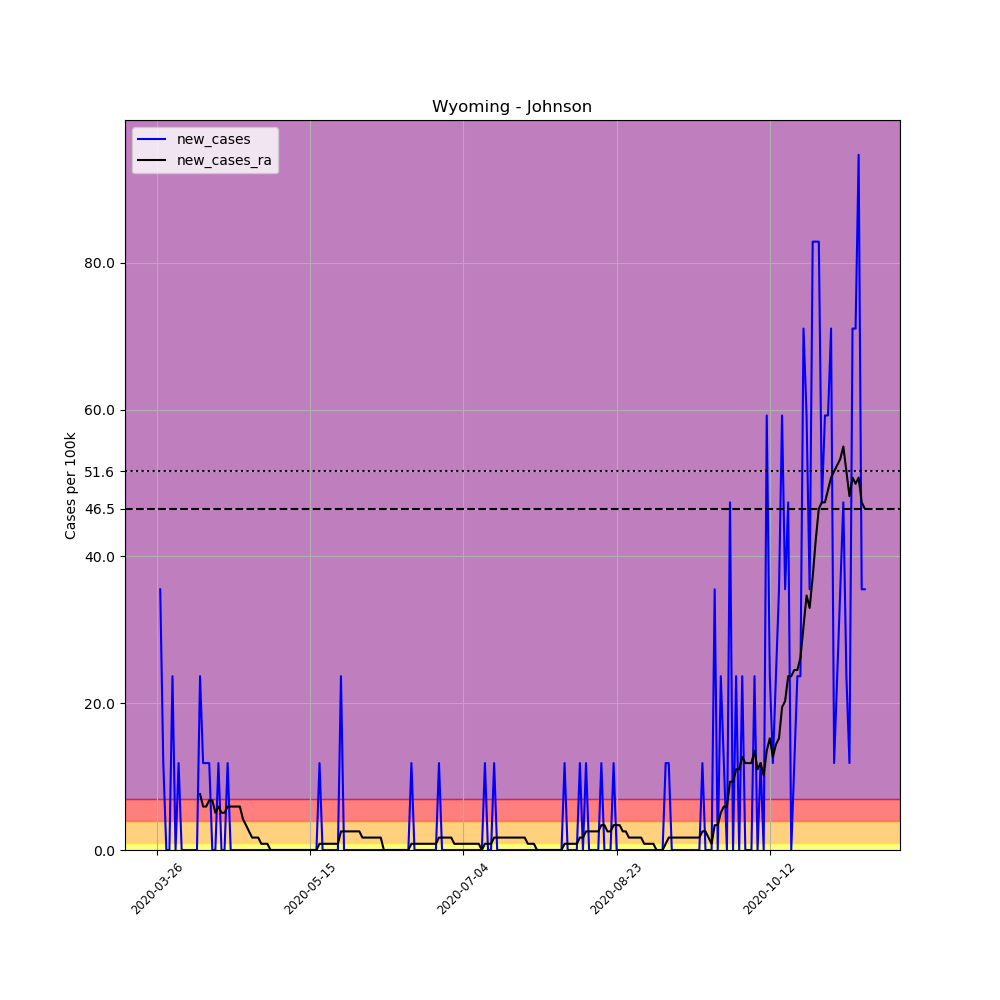

Values plotted in this chart, from the file beside it:
, date, county, state, fips, cases, deaths, COUNTY, STNAME, CTYNAME, POPESTIMATE2019, per_100k, new_cases, new_cases_ra
390540, 2020-03-26, Johnson, Wyoming, 56019, 1, 0, 19, Wyoming, Johnson, 8445, 11.84, , 
390541, 2020-03-27, Johnson, Wyoming, 56019, 4, 0, 19, Wyoming, Johnson, 8445, 47.37, 35.52, 
390542, 2020-03-28, Johnson, Wyoming, 56019, 5, 0, 19, Wyoming, Johnson, 8445, 59.21, 11.84, 
390543, 2020-03-29, Johnson, Wyoming, 56019, 5, 0, 19, Wyoming, Johnson, 8445, 59.21, 0.0, 
390544, 2020-03-30, Johnson, Wyoming, 56019, 5, 0, 19, Wyoming, Johnson, 8445, 59.21, 0.0, 
390545, 2020-03-31, Johnson, Wyoming, 56019, 7, 0, 19, Wyoming, Johnson, 8445, 82.89, 23.68, 
390546, 2020-04-01, Johnson, Wyoming, 56019, 7, 0, 19, Wyoming, Johnson, 8445, 82.89, 0.0, 
390547, 2020-04-02, Johnson, Wyoming, 56019, 8, 0, 19, Wyoming, Johnson, 8445, 94.73, 11.84, 
390548, 2020-04-03, Johnson, Wyoming, 56019, 8, 0, 19, Wyoming, Johnson, 8445, 94.73, 0.0, 
390549, 2020-04-04, Johnson, Wyoming, 56019, 8, 0, 19, Wyoming, Johnson, 8445, 94.73, 0.0, 
390550, 2020-04-05, Johnson, Wyoming, 56019, 8, 0, 19, Wyoming, Johnson, 8445, 94.73, 0.0, 
390551, 2020-04-06, Johnson, Wyoming, 56019, 8, 0, 19, Wyoming, Johnson, 8445, 94.73, 0.0, 
390552, 2020-04-07, Johnson, Wyoming, 56019, 8, 0, 19, Wyoming, Johnson, 8445, 94.73, 0.0, 
390553, 2020-04-08, Johnson, Wyoming, 56019, 8, 0, 19, Wyoming, Johnson, 8445, 94.73, 0.0, 
390554, 2020-04-09, Johnson, Wyoming, 56019, 10, 0, 19, Wyoming, Johnson, 8445, 118.4, 23.68, 7.612
390555, 2020-04-10, Johnson, Wyoming, 56019, 11, 0, 19, Wyoming, Johnson, 8445, 130.3, 11.84, 5.921
390556, 2020-04-11, Johnson, Wyoming, 56019, 12, 0, 19, Wyoming, Johnson, 8445, 142.1, 11.84, 5.921
390557, 2020-04-12, Johnson, Wyoming, 56019, 13, 0, 19, Wyoming, Johnson, 8445, 153.9, 11.84, 6.766
390558, 2020-04-13, Johnson, Wyoming, 56019, 13, 1, 19, Wyoming, Johnson, 8445, 153.9, 0.0, 6.766
390559, 2020-04-14, Johnson, Wyoming, 56019, 13, 1, 19, Wyoming, Johnson, 8445, 153.9, 0.0, 5.075
390560, 2020-04-15, Johnson, Wyoming, 56019, 14, 1, 19, Wyoming, Johnson, 8445, 165.8, 11.84, 5.921
390561, 2020-04-16, Johnson, Wyoming, 56019, 14, 1, 19, Wyoming, Johnson, 8445, 165.8, 0.0, 5.075
390562, 2020-04-17, Johnson, Wyoming, 56019, 14, 1, 19, Wyoming, Johnson, 8445, 165.8, 0.0, 5.075
390563, 2020-04-18, Johnson, Wyoming, 56019, 15, 1, 19, Wyoming, Johnson, 8445, 177.6, 11.84, 5.921
390564, 2020-04-19, Johnson, Wyoming, 56019, 15, 1, 19, Wyoming, Johnson, 8445, 177.6, 0.0, 5.921
390565, 2020-04-20, Johnson, Wyoming, 56019, 15, 1, 19, Wyoming, Johnson, 8445, 177.6, 0.0, 5.921
390566, 2020-04-21, Johnson, Wyoming, 56019, 15, 1, 19, Wyoming, Johnson, 8445, 177.6, 0.0, 5.921
390567, 2020-04-22, Johnson, Wyoming, 56019, 15, 1, 19, Wyoming, Johnson, 8445, 177.6, 0.0, 5.921
390568, 2020-04-23, Johnson, Wyoming, 56019, 15, 1, 19, Wyoming, Johnson, 8445, 177.6, 0.0, 4.229
390569, 2020-04-24, Johnson, Wyoming, 56019, 15, 1, 19, Wyoming, Johnson, 8445, 177.6, 0.0, 3.383
390570, 2020-04-25, Johnson, Wyoming, 56019, 15, 1, 19, Wyoming, Johnson, 8445, 177.6, 0.0, 2.537
390571, 2020-04-26, Johnson, Wyoming, 56019, 15, 1, 19, Wyoming, Johnson, 8445, 177.6, 0.0, 1.692
390572, 2020-04-27, Johnson, Wyoming, 56019, 15, 1, 19, Wyoming, Johnson, 8445, 177.6, 0.0, 1.692
390573, 2020-04-28, Johnson, Wyoming, 56019, 15, 1, 19, Wyoming, Johnson, 8445, 177.6, 0.0, 1.692
390574, 2020-04-29, Johnson, Wyoming, 56019, 15, 1, 19, Wyoming, Johnson, 8445, 177.6, 0.0, 0.8458
390575, 2020-04-30, Johnson, Wyoming, 56019, 15, 1, 19, Wyoming, Johnson, 8445, 177.6, 0.0, 0.8458
390576, 2020-05-01, Johnson, Wyoming, 56019, 15, 1, 19, Wyoming, Johnson, 8445, 177.6, 0.0, 0.8458
390577, 2020-05-02, Johnson, Wyoming, 56019, 15, 1, 19, Wyoming, Johnson, 8445, 177.6, 0.0, 1.0150610510858574e-15
390578, 2020-05-03, Johnson, Wyoming, 56019, 15, 1, 19, Wyoming, Johnson, 8445, 177.6, 0.0, 1.0150610510858574e-15
390579, 2020-05-04, Johnson, Wyoming, 56019, 15, 1, 19, Wyoming, Johnson, 8445, 177.6, 0.0, 1.0150610510858574e-15
390580, 2020-05-05, Johnson, Wyoming, 56019, 15, 1, 19, Wyoming, Johnson, 8445, 177.6, 0.0, 1.0150610510858574e-15
390581, 2020-05-06, Johnson, Wyoming, 56019, 15, 1, 19, Wyoming, Johnson, 8445, 177.6, 0.0, 1.0150610510858574e-15
390582, 2020-05-07, Johnson, Wyoming, 56019, 15, 1, 19, Wyoming, Johnson, 8445, 177.6, 0.0, 1.0150610510858574e-15
390583, 2020-05-08, Johnson, Wyoming, 56019, 15, 1, 19, Wyoming, Johnson, 8445, 177.6, 0.0, 1.0150610510858574e-15
390584, 2020-05-09, Johnson, Wyoming, 56019, 15, 1, 19, Wyoming, Johnson, 8445, 177.6, 0.0, 1.0150610510858574e-15
390585, 2020-05-10, Johnson, Wyoming, 56019, 15, 1, 19, Wyoming, Johnson, 8445, 177.6, 0.0, 1.0150610510858574e-15
390586, 2020-05-11, Johnson, Wyoming, 56019, 15, 1, 19, Wyoming, Johnson, 8445, 177.6, 0.0, 1.0150610510858574e-15
390587, 2020-05-12, Johnson, Wyoming, 56019, 15, 1, 19, Wyoming, Johnson, 8445, 177.6, 0.0, 1.0150610510858574e-15
390588, 2020-05-13, Johnson, Wyoming, 56019, 15, 1, 19, Wyoming, Johnson, 8445, 177.6, 0.0, 1.0150610510858574e-15
390589, 2020-05-14, Johnson, Wyoming, 56019, 15, 1, 19, Wyoming, Johnson, 8445, 177.6, 0.0, 1.0150610510858574e-15
390590, 2020-05-15, Johnson, Wyoming, 56019, 15, 1, 19, Wyoming, Johnson, 8445, 177.6, 0.0, 1.0150610510858574e-15
390591, 2020-05-16, Johnson, Wyoming, 56019, 15, 1, 19, Wyoming, Johnson, 8445, 177.6, 0.0, 1.0150610510858574e-15
390592, 2020-05-17, Johnson, Wyoming, 56019, 15, 1, 19, Wyoming, Johnson, 8445, 177.6, 0.0, 1.0150610510858574e-15
390593, 2020-05-18, Johnson, Wyoming, 56019, 16, 1, 19, Wyoming, Johnson, 8445, 189.5, 11.84, 0.8458
390594, 2020-05-19, Johnson, Wyoming, 56019, 16, 1, 19, Wyoming, Johnson, 8445, 189.5, 0.0, 0.8458
390595, 2020-05-20, Johnson, Wyoming, 56019, 16, 1, 19, Wyoming, Johnson, 8445, 189.5, 0.0, 0.8458
390596, 2020-05-21, Johnson, Wyoming, 56019, 16, 1, 19, Wyoming, Johnson, 8445, 189.5, 0.0, 0.8458
390597, 2020-05-22, Johnson, Wyoming, 56019, 16, 1, 19, Wyoming, Johnson, 8445, 189.5, 0.0, 0.8458
390598, 2020-05-23, Johnson, Wyoming, 56019, 16, 1, 19, Wyoming, Johnson, 8445, 189.5, 0.0, 0.8458
390599, 2020-05-24, Johnson, Wyoming, 56019, 16, 1, 19, Wyoming, Johnson, 8445, 189.5, 0.0, 0.8458
... 172 more rows
